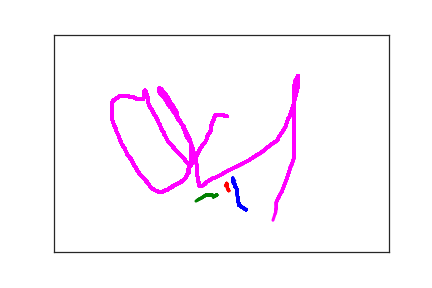

The table this chart was drawn from, first rows:
2.870000000000000000e+02, 4.030000000000000000e+02, 0.000000000000000000e+00, 1.000000000000000000e+00
2.760000000000000000e+02, 3.920000000000000000e+02, 1.200000000000000000e+02, 1.000000000000000000e+00
2.760000000000000000e+02, 3.910000000000000000e+02, 1.330000000000000000e+02, 1.000000000000000000e+00
2.760000000000000000e+02, 3.880000000000000000e+02, 1.450000000000000000e+02, 1.000000000000000000e+00
2.750000000000000000e+02, 3.850000000000000000e+02, 1.630000000000000000e+02, 1.000000000000000000e+00
2.750000000000000000e+02, 3.830000000000000000e+02, 1.810000000000000000e+02, 1.000000000000000000e+00
2.750000000000000000e+02, 3.800000000000000000e+02, 2.000000000000000000e+02, 1.000000000000000000e+00
2.750000000000000000e+02, 3.770000000000000000e+02, 2.190000000000000000e+02, 1.000000000000000000e+00
2.750000000000000000e+02, 3.750000000000000000e+02, 2.320000000000000000e+02, 1.000000000000000000e+00
2.740000000000000000e+02, 3.720000000000000000e+02, 2.450000000000000000e+02, 1.000000000000000000e+00
2.740000000000000000e+02, 3.700000000000000000e+02, 2.640000000000000000e+02, 1.000000000000000000e+00
2.740000000000000000e+02, 3.680000000000000000e+02, 2.820000000000000000e+02, 1.000000000000000000e+00
2.730000000000000000e+02, 3.660000000000000000e+02, 3.000000000000000000e+02, 1.000000000000000000e+00
2.730000000000000000e+02, 3.630000000000000000e+02, 3.130000000000000000e+02, 1.000000000000000000e+00
2.730000000000000000e+02, 3.600000000000000000e+02, 3.330000000000000000e+02, 1.000000000000000000e+00
2.730000000000000000e+02, 3.570000000000000000e+02, 3.500000000000000000e+02, 1.000000000000000000e+00
2.730000000000000000e+02, 3.550000000000000000e+02, 3.620000000000000000e+02, 1.000000000000000000e+00
2.720000000000000000e+02, 3.530000000000000000e+02, 3.800000000000000000e+02, 1.000000000000000000e+00
2.720000000000000000e+02, 3.520000000000000000e+02, 3.950000000000000000e+02, 1.000000000000000000e+00
2.710000000000000000e+02, 3.510000000000000000e+02, 4.110000000000000000e+02, 1.000000000000000000e+00
2.710000000000000000e+02, 3.500000000000000000e+02, 4.280000000000000000e+02, 1.000000000000000000e+00
2.700000000000000000e+02, 3.490000000000000000e+02, 4.460000000000000000e+02, 1.000000000000000000e+00
2.700000000000000000e+02, 3.480000000000000000e+02, 4.640000000000000000e+02, 1.000000000000000000e+00
2.700000000000000000e+02, 3.470000000000000000e+02, 4.850000000000000000e+02, 1.000000000000000000e+00
2.700000000000000000e+02, 3.450000000000000000e+02, 4.970000000000000000e+02, 1.000000000000000000e+00
2.700000000000000000e+02, 3.440000000000000000e+02, 5.180000000000000000e+02, 1.000000000000000000e+00
2.690000000000000000e+02, 3.430000000000000000e+02, 5.340000000000000000e+02, 1.000000000000000000e+00
2.680000000000000000e+02, 3.420000000000000000e+02, 5.470000000000000000e+02, 1.000000000000000000e+00
2.680000000000000000e+02, 3.410000000000000000e+02, 5.700000000000000000e+02, 1.000000000000000000e+00
2.680000000000000000e+02, 3.400000000000000000e+02, 5.840000000000000000e+02, 1.000000000000000000e+00
2.680000000000000000e+02, 3.390000000000000000e+02, 6.130000000000000000e+02, 1.000000000000000000e+00
2.670000000000000000e+02, 3.380000000000000000e+02, 6.300000000000000000e+02, 1.000000000000000000e+00
2.670000000000000000e+02, 3.370000000000000000e+02, 6.630000000000000000e+02, 1.000000000000000000e+00
2.670000000000000000e+02, 3.360000000000000000e+02, 6.810000000000000000e+02, 1.000000000000000000e+00
2.670000000000000000e+02, 3.350000000000000000e+02, 6.990000000000000000e+02, 1.000000000000000000e+00
2.670000000000000000e+02, 3.340000000000000000e+02, 7.160000000000000000e+02, 1.000000000000000000e+00
2.670000000000000000e+02, 3.330000000000000000e+02, 7.290000000000000000e+02, 1.000000000000000000e+00
2.670000000000000000e+02, 3.320000000000000000e+02, 7.450000000000000000e+02, 1.000000000000000000e+00
2.670000000000000000e+02, 3.310000000000000000e+02, 7.650000000000000000e+02, 1.000000000000000000e+00
2.670000000000000000e+02, 3.300000000000000000e+02, 8.020000000000000000e+02, 1.000000000000000000e+00
2.670000000000000000e+02, 3.310000000000000000e+02, 1.188000000000000000e+03, 1.000000000000000000e+00
2.670000000000000000e+02, 3.320000000000000000e+02, 1.202000000000000000e+03, 1.000000000000000000e+00
2.670000000000000000e+02, 3.330000000000000000e+02, 1.215000000000000000e+03, 1.000000000000000000e+00
2.700000000000000000e+02, 3.360000000000000000e+02, 1.245000000000000000e+03, 1.000000000000000000e+00
2.790000000000000000e+02, 3.390000000000000000e+02, 1.263000000000000000e+03, 1.000000000000000000e+00
2.610000000000000000e+02, 3.590000000000000000e+02, 1.396600000000000000e+04, 2.000000000000000000e+00
2.590000000000000000e+02, 3.530000000000000000e+02, 1.401100000000000000e+04, 2.000000000000000000e+00
2.590000000000000000e+02, 3.510000000000000000e+02, 1.402800000000000000e+04, 2.000000000000000000e+00
2.590000000000000000e+02, 3.500000000000000000e+02, 1.404800000000000000e+04, 2.000000000000000000e+00
2.590000000000000000e+02, 3.480000000000000000e+02, 1.406400000000000000e+04, 2.000000000000000000e+00
2.590000000000000000e+02, 3.460000000000000000e+02, 1.408000000000000000e+04, 2.000000000000000000e+00
2.580000000000000000e+02, 3.450000000000000000e+02, 1.410100000000000000e+04, 2.000000000000000000e+00
2.580000000000000000e+02, 3.440000000000000000e+02, 1.412100000000000000e+04, 2.000000000000000000e+00
2.580000000000000000e+02, 3.430000000000000000e+02, 1.414300000000000000e+04, 2.000000000000000000e+00
2.580000000000000000e+02, 3.420000000000000000e+02, 1.416100000000000000e+04, 2.000000000000000000e+00
2.580000000000000000e+02, 3.430000000000000000e+02, 1.421100000000000000e+04, 2.000000000000000000e+00
2.570000000000000000e+02, 3.450000000000000000e+02, 1.422700000000000000e+04, 2.000000000000000000e+00
2.560000000000000000e+02, 3.470000000000000000e+02, 1.424500000000000000e+04, 2.000000000000000000e+00
2.560000000000000000e+02, 3.480000000000000000e+02, 1.426800000000000000e+04, 2.000000000000000000e+00
2.540000000000000000e+02, 3.480000000000000000e+02, 1.428600000000000000e+04, 2.000000000000000000e+00
2.430000000000000000e+02, 3.690000000000000000e+02, 1.452100000000000000e+04, 3.000000000000000000e+00
... 578 more rows
